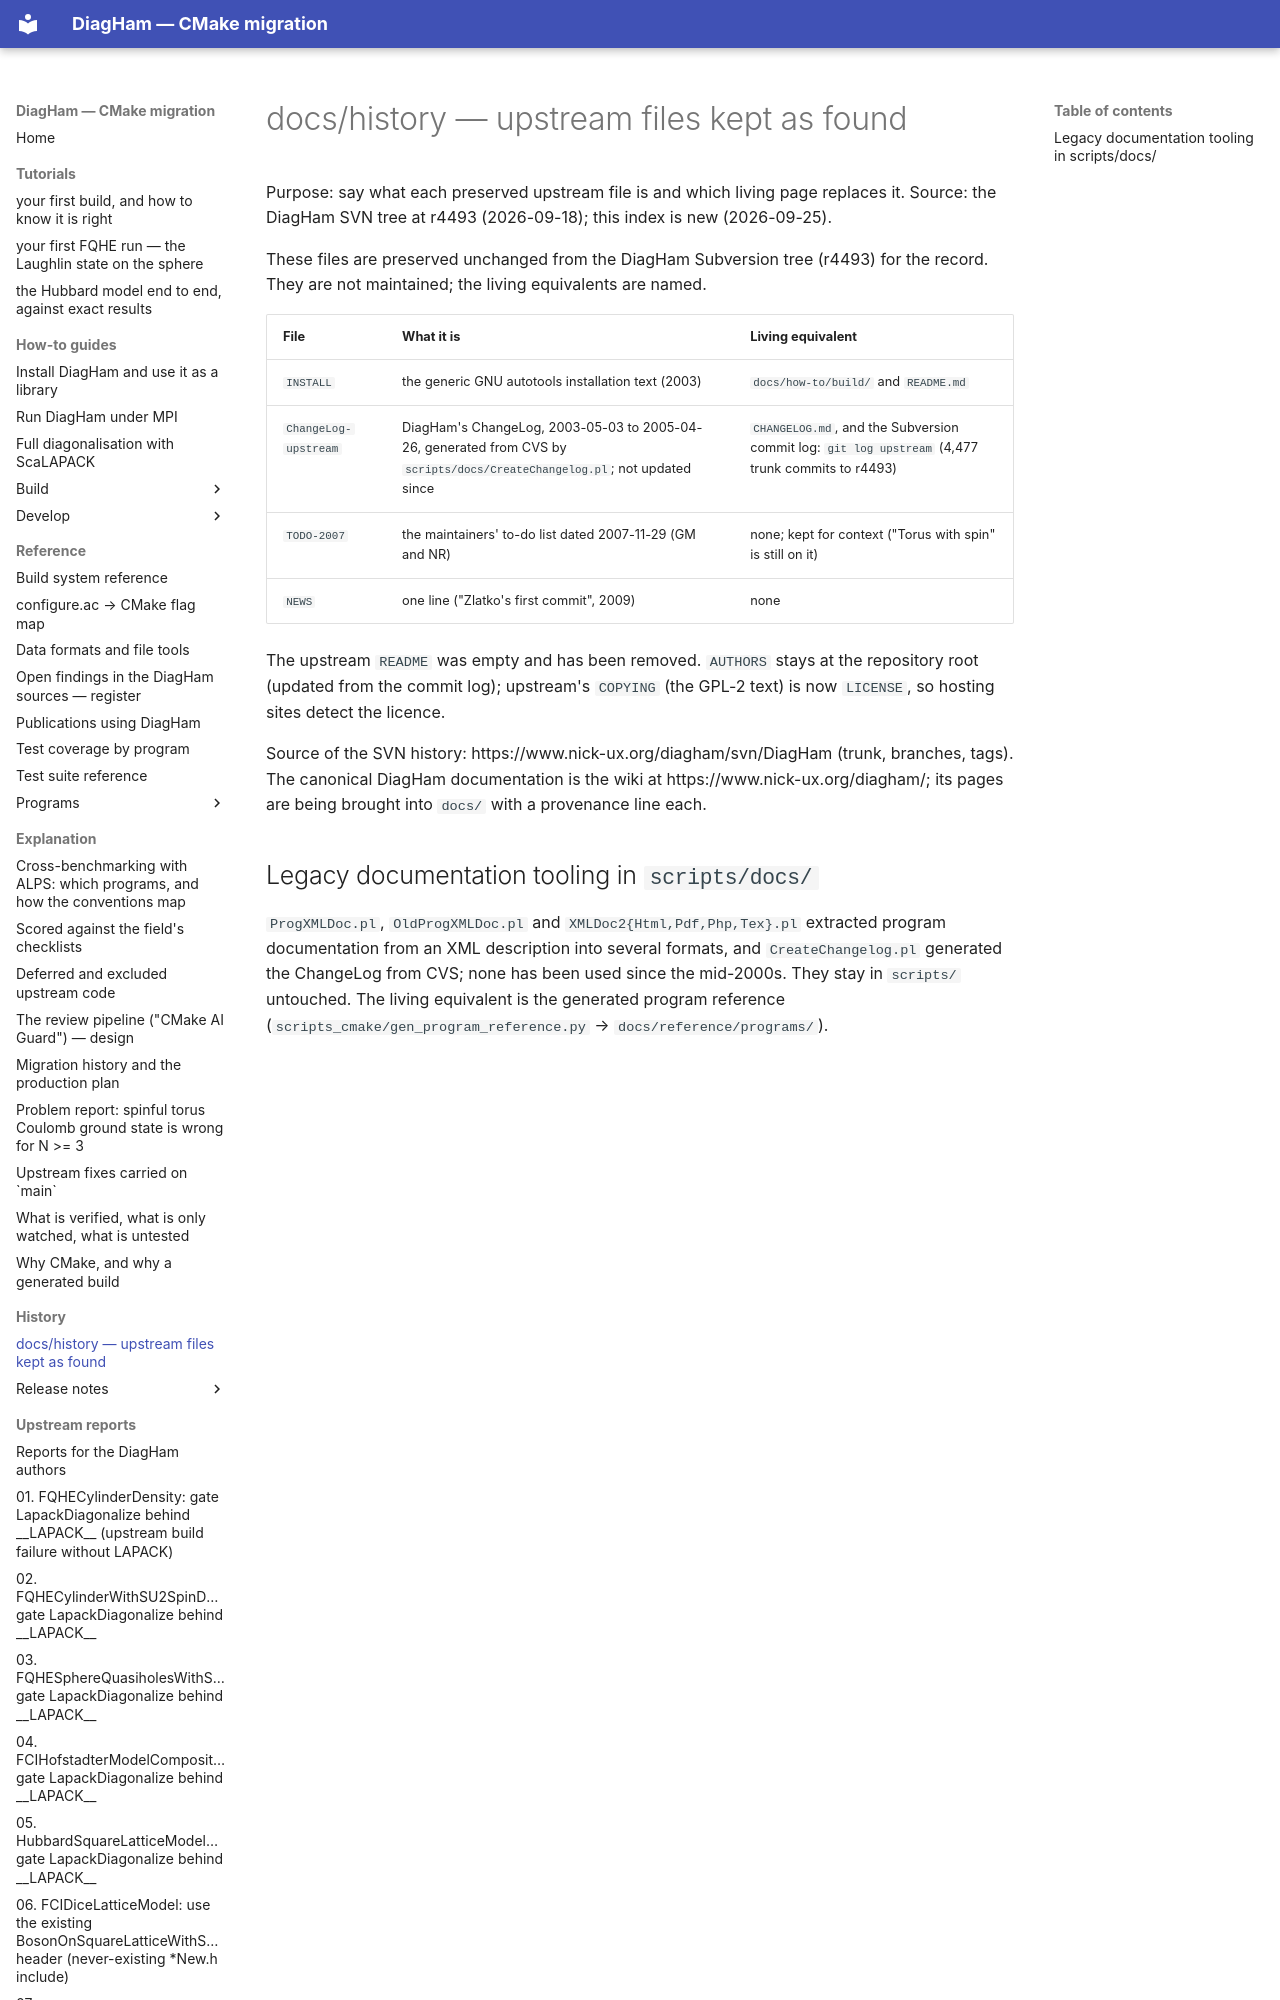

repository: PaulWatford/diagham-cmake-poc · page: history/index.html · generator: mkdocs

# docs/history — upstream files kept as found

Purpose: say what each preserved upstream file is and which living page replaces it.
Source: the DiagHam SVN tree at r4493 (2026-09-18); this index is new (2026-09-25).

These files are preserved unchanged from the DiagHam Subversion tree (r4493)
for the record. They are not maintained; the living equivalents are named.
